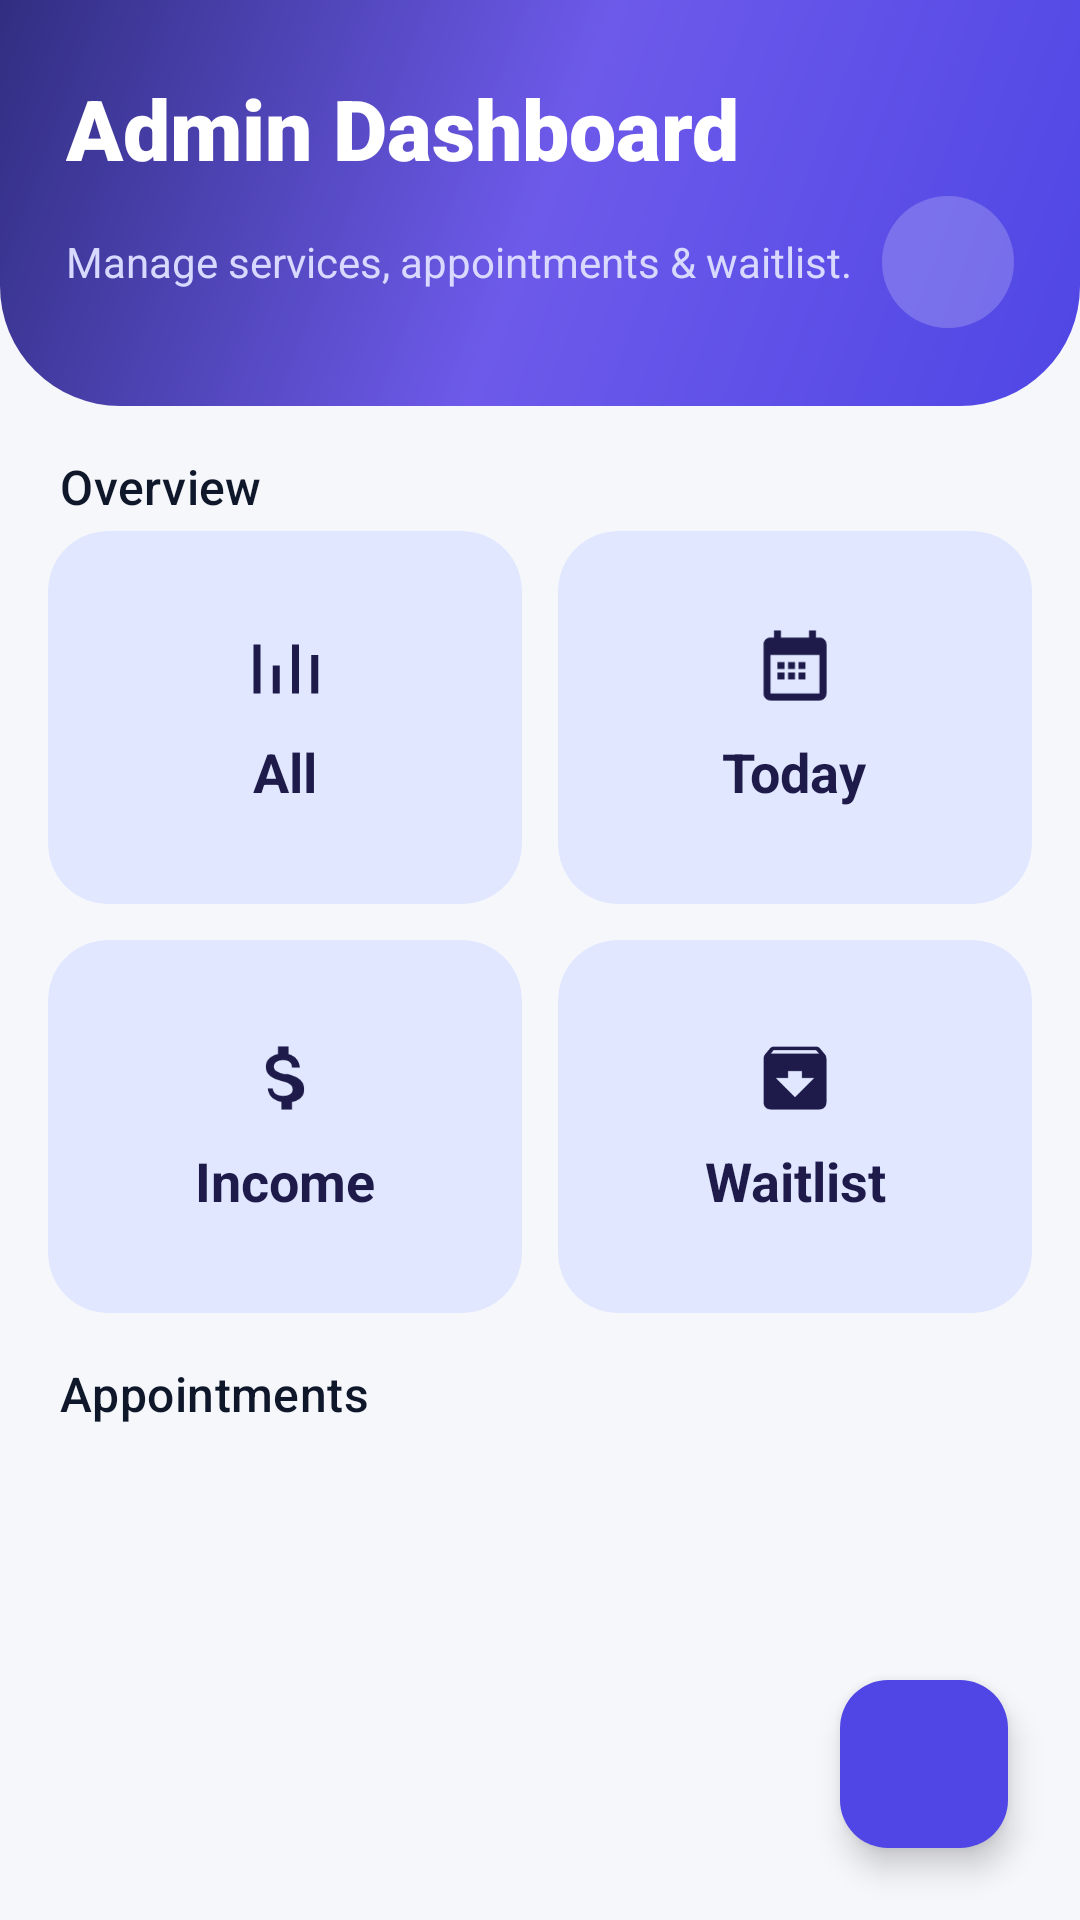

The Android layout XML behind this screen, and the referenced resources:
<!-- AndroidManifest.xml: application theme Theme.Slottr -->
<!-- res/layout/activity_admin_dashboard.xml -->
<?xml version="1.0" encoding="utf-8"?>
<androidx.coordinatorlayout.widget.CoordinatorLayout xmlns:android="http://schemas.android.com/apk/res/android"
    xmlns:app="http://schemas.android.com/apk/res-auto"
    android:layout_width="match_parent"
    android:layout_height="match_parent"
    android:background="@color/background">

    <LinearLayout
        android:layout_width="match_parent"
        android:layout_height="match_parent"
        android:orientation="vertical">

        <LinearLayout
            android:layout_width="match_parent"
            android:layout_height="wrap_content"
            android:background="@drawable/bg_login_hero"
            android:orientation="vertical"
            android:paddingStart="22dp"
            android:paddingTop="24dp"
            android:paddingEnd="22dp"
            android:paddingBottom="26dp">

            <TextView
                android:layout_width="wrap_content"
                android:layout_height="wrap_content"
                android:text="@string/title_admin_dashboard"
                android:textColor="#FFFFFF"
                android:textSize="28sp"
                android:textStyle="bold"
                android:fontFamily="sans-serif-black"/>

            <LinearLayout
                android:layout_width="match_parent"
                android:layout_height="wrap_content"
                android:layout_marginTop="4dp"
                android:orientation="horizontal"
                android:gravity="center_vertical">

                <TextView
                    android:layout_width="0dp"
                    android:layout_height="wrap_content"
                    android:layout_weight="1"
                    android:text="@string/admin_subtitle"
                    android:textColor="#D9D9FF"
                    android:textSize="14sp"/>

                <ImageButton
                    android:id="@+id/btnAdminLogout"
                    android:layout_width="44dp"
                    android:layout_height="44dp"
                    android:background="@drawable/bg_icon_circle"
                    android:contentDescription="@string/action_logout"
                    android:padding="11dp"
                    android:src="@drawable/ic_logout"
                    app:tint="@color/onPrimary"/>
            </LinearLayout>
        </LinearLayout>

        <TextView
            android:layout_width="wrap_content"
            android:layout_height="wrap_content"
            android:layout_marginStart="20dp"
            android:layout_marginTop="16dp"
            android:layout_marginBottom="4dp"
            android:text="@string/overview"
            android:textAppearance="@style/TextAppearance.Slottr.SectionTitle"/>

        <LinearLayout
            android:layout_width="match_parent"
            android:layout_height="wrap_content"
            android:orientation="horizontal"
            android:paddingStart="16dp"
            android:paddingEnd="16dp"
            android:baselineAligned="false">

            <com.google.android.material.card.MaterialCardView
                style="@style/Widget.Slottr.Card.Filled"
                android:id="@+id/cardAll"
                android:layout_width="0dp"
                android:layout_height="wrap_content"
                android:layout_weight="1"
                android:layout_marginEnd="6dp">

                <LinearLayout
                    android:layout_width="match_parent"
                    android:layout_height="wrap_content"
                    android:orientation="vertical"
                    android:padding="16dp"
                    android:gravity="center">

                    <ImageView
                        android:layout_width="28dp"
                        android:layout_height="28dp"
                        android:contentDescription="@string/all"
                        android:src="@drawable/ic_all"
                        android:tint="@color/onPrimaryContainer"/>

                    <TextView
                        android:id="@+id/tvAll"
                        android:layout_width="wrap_content"
                        android:layout_height="wrap_content"
                        android:text="@string/all"
                        android:textColor="@color/onPrimaryContainer"
                        android:textStyle="bold"
                        android:textSize="18sp"
                        android:gravity="center"
                        android:layout_marginTop="8dp"/>
                </LinearLayout>
            </com.google.android.material.card.MaterialCardView>

            <com.google.android.material.card.MaterialCardView
                style="@style/Widget.Slottr.Card.Filled"
                android:id="@+id/cardToday"
                android:layout_width="0dp"
                android:layout_height="wrap_content"
                android:layout_weight="1"
                android:layout_marginStart="6dp">

                <LinearLayout
                    android:layout_width="match_parent"
                    android:layout_height="wrap_content"
                    android:orientation="vertical"
                    android:padding="16dp"
                    android:gravity="center">

                    <ImageView
                        android:layout_width="28dp"
                        android:layout_height="28dp"
                        android:contentDescription="@string/today"
                        android:src="@drawable/ic_today"
                        android:tint="@color/onPrimaryContainer"/>

                    <TextView
                        android:id="@+id/tvToday"
                        android:layout_width="wrap_content"
                        android:layout_height="wrap_content"
                        android:text="@string/today"
                        android:textColor="@color/onPrimaryContainer"
                        android:textStyle="bold"
                        android:textSize="18sp"
                        android:gravity="center"
                        android:layout_marginTop="8dp"/>
                </LinearLayout>
            </com.google.android.material.card.MaterialCardView>
        </LinearLayout>

        <LinearLayout
            android:layout_width="match_parent"
            android:layout_height="wrap_content"
            android:orientation="horizontal"
            android:paddingStart="16dp"
            android:paddingTop="12dp"
            android:paddingEnd="16dp"
            android:baselineAligned="false">

            <com.google.android.material.card.MaterialCardView
                style="@style/Widget.Slottr.Card.Filled"
                android:id="@+id/cardIncome"
                android:layout_width="0dp"
                android:layout_height="wrap_content"
                android:layout_weight="1"
                android:layout_marginEnd="6dp">

                <LinearLayout
                    android:layout_width="match_parent"
                    android:layout_height="wrap_content"
                    android:orientation="vertical"
                    android:padding="16dp"
                    android:gravity="center">

                    <ImageView
                        android:layout_width="28dp"
                        android:layout_height="28dp"
                        android:contentDescription="@string/income"
                        android:src="@drawable/ic_income"
                        android:tint="@color/onPrimaryContainer"/>

                    <TextView
                        android:id="@+id/tvIncome"
                        android:layout_width="wrap_content"
                        android:layout_height="wrap_content"
                        android:text="@string/income"
                        android:textColor="@color/onPrimaryContainer"
                        android:textStyle="bold"
                        android:textSize="18sp"
                        android:gravity="center"
                        android:layout_marginTop="8dp"/>
                </LinearLayout>
            </com.google.android.material.card.MaterialCardView>

            <com.google.android.material.card.MaterialCardView
                style="@style/Widget.Slottr.Card.Filled"
                android:id="@+id/cardWaitlist"
                android:layout_width="0dp"
                android:layout_height="wrap_content"
                android:layout_weight="1"
                android:layout_marginStart="6dp">

                <LinearLayout
                    android:layout_width="match_parent"
                    android:layout_height="wrap_content"
                    android:orientation="vertical"
                    android:padding="16dp"
                    android:gravity="center">

                    <ImageView
                        android:layout_width="28dp"
                        android:layout_height="28dp"
                        android:contentDescription="@string/waitlist"
                        android:src="@drawable/ic_waitlist"
                        android:tint="@color/onPrimaryContainer"/>

                    <TextView
                        android:id="@+id/tvWaitlist"
                        android:layout_width="wrap_content"
                        android:layout_height="wrap_content"
                        android:text="@string/waitlist"
                        android:textColor="@color/onPrimaryContainer"
                        android:textStyle="bold"
                        android:textSize="18sp"
                        android:gravity="center"
                        android:layout_marginTop="8dp"/>
                </LinearLayout>
            </com.google.android.material.card.MaterialCardView>
        </LinearLayout>

        <TextView
            android:layout_width="wrap_content"
            android:layout_height="wrap_content"
            android:layout_marginStart="20dp"
            android:layout_marginTop="16dp"
            android:layout_marginBottom="4dp"
            android:text="@string/appointments"
            android:textAppearance="@style/TextAppearance.Slottr.SectionTitle"/>

        <FrameLayout
            android:layout_width="match_parent"
            android:layout_height="match_parent">

            <androidx.recyclerview.widget.RecyclerView
                android:id="@+id/rvAppointments"
                android:layout_width="match_parent"
                android:layout_height="match_parent"
                android:clipToPadding="false"
                android:paddingTop="4dp"
                android:paddingBottom="96dp"/>

            <include
                android:id="@+id/emptyState"
                layout="@layout/view_empty"/>
        </FrameLayout>

    </LinearLayout>

    <com.google.android.material.floatingactionbutton.FloatingActionButton
        android:id="@+id/fabAddService"
        android:layout_width="wrap_content"
        android:layout_height="wrap_content"
        android:layout_gravity="bottom|end"
        android:layout_margin="24dp"
        android:contentDescription="@string/add_service"
        app:backgroundTint="@color/primary"
        app:tint="@color/onPrimary"
        app:srcCompat="@drawable/ic_add"/>

</androidx.coordinatorlayout.widget.CoordinatorLayout>
<!-- res/layout/view_empty.xml (included above) -->
<?xml version="1.0" encoding="utf-8"?>
<LinearLayout xmlns:android="http://schemas.android.com/apk/res/android"
    xmlns:app="http://schemas.android.com/apk/res-auto"
    android:id="@+id/emptyState"
    android:layout_width="match_parent"
    android:layout_height="match_parent"
    android:orientation="vertical"
    android:gravity="center"
    android:padding="40dp"
    android:visibility="gone">

    <ImageView
        android:layout_width="72dp"
        android:layout_height="72dp"
        android:alpha="0.4"
        android:contentDescription="@string/app_name"
        android:src="@drawable/ic_calendar_check"
        app:tint="@color/outline"/>

    <TextView
        android:id="@+id/tvEmptyTitle"
        android:layout_width="wrap_content"
        android:layout_height="wrap_content"
        android:layout_marginTop="18dp"
        android:text="@string/empty_services_title"
        android:textAppearance="@style/TextAppearance.Slottr.SectionTitle"
        android:textSize="18sp"
        android:gravity="center"/>

    <TextView
        android:id="@+id/tvEmptyBody"
        android:layout_width="match_parent"
        android:layout_height="wrap_content"
        android:layout_marginTop="6dp"
        android:text="@string/empty_services_body"
        android:textAppearance="@style/TextAppearance.Slottr.BodySmall"
        android:gravity="center"/>
</LinearLayout>
<!-- resources referenced by this layout -->
<resources>
  <color name="background">#F6F7FB</color>
  <color name="onPrimary">#FFFFFF</color>
  <color name="onPrimaryContainer">#1E1B4B</color>
  <color name="outline">#C7CDD9</color>
  <color name="primary">#4F46E5</color>
  <string name="action_logout">Log out</string>
  <string name="add_service">Add Service</string>
  <string name="admin_subtitle">Manage services, appointments &amp; waitlist.</string>
  <string name="all">All</string>
  <string name="app_name">Slottr</string>
  <string name="appointments">Appointments</string>
  <string name="empty_services_body">Services added by the admin will appear here.</string>
  <string name="empty_services_title">No services yet</string>
  <string name="income">Income</string>
  <string name="overview">Overview</string>
  <string name="title_admin_dashboard">Admin Dashboard</string>
  <string name="today">Today</string>
  <string name="waitlist">Waitlist</string>
  <style name="TextAppearance.Slottr.BodySmall" parent="TextAppearance.Material3.BodyMedium">
          <item name="android:textColor">@color/textSecondary</item>
      </style>
  <style name="TextAppearance.Slottr.SectionTitle" parent="TextAppearance.Material3.TitleMedium">
          <item name="android:fontFamily">sans-serif-medium</item>
          <item name="android:textColor">@color/textPrimary</item>
      </style>
  <style name="Widget.Slottr.Card.Filled" parent="Widget.Material3.CardView.Filled">
          <item name="cardCornerRadius">20dp</item>
          <item name="cardElevation">0dp</item>
          <item name="cardBackgroundColor">@color/primaryContainer</item>
          <item name="contentPadding">16dp</item>
      </style>
  <style name="Theme.Slottr" parent="Base.Theme.Slottr" />
  <color name="textSecondary">#64748B</color>
  <color name="textPrimary">#0F172A</color>
  <color name="primaryContainer">#E0E7FF</color>
  <color name="secondary">#0891B2</color>
  <color name="onSecondary">#FFFFFF</color>
  <color name="secondaryContainer">#CFFAFE</color>
  <color name="onSecondaryContainer">#164E63</color>
  <color name="tertiary">#7C3AED</color>
  <color name="onTertiary">#FFFFFF</color>
  <color name="tertiaryContainer">#EDE9FE</color>
  <color name="onTertiaryContainer">#312E81</color>
  <color name="surface">#FFFFFF</color>
  <color name="onSurface">#0F172A</color>
  <color name="surfaceVariant">#F1F3F9</color>
  <color name="onSurfaceVariant">#44506A</color>
  <color name="outlineVariant">#E4E7EF</color>
  <color name="danger">#DC2626</color>
  <color name="dangerContainer">#FEE2E2</color>
  <color name="statusBar">#4F46E5</color>
  <style name="Shape.Slottr.Small" parent="ShapeAppearance.Material3.SmallComponent">
          <item name="cornerSize">12dp</item>
      </style>
  <style name="Shape.Slottr.Medium" parent="ShapeAppearance.Material3.MediumComponent">
          <item name="cornerSize">16dp</item>
      </style>
  <style name="Shape.Slottr.Large" parent="ShapeAppearance.Material3.LargeComponent">
          <item name="cornerSize">28dp</item>
      </style>
  <style name="Widget.Slottr.Card" parent="Widget.Material3.CardView.Elevated">
          <item name="cardCornerRadius">20dp</item>
          <item name="cardElevation">1dp</item>
          <item name="strokeWidth">0dp</item>
          <item name="cardBackgroundColor">@color/surface</item>
          <item name="contentPadding">18dp</item>
      </style>
  <style name="Widget.Slottr.Fab" parent="Widget.Material3.FloatingActionButton.Primary">
          <item name="android:backgroundTint">@color/primary</item>
          <item name="tint">@color/onPrimary</item>
      </style>
  <style name="Widget.Slottr.BottomNav" parent="Widget.Material3.BottomNavigationView">
          <item name="itemActiveIndicatorStyle">@style/Widget.Slottr.NavIndicator</item>
      </style>
  <style name="Widget.Slottr.NavIndicator" parent="Widget.Material3.BottomNavigationView.ActiveIndicator">
          <item name="android:color">@color/primaryContainer</item>
      </style>
</resources>
